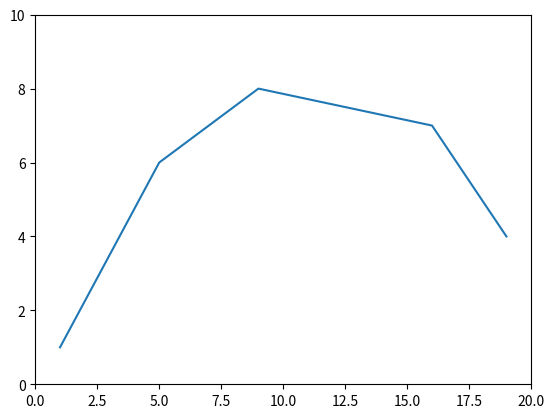

This chart was generated by the following Python code:

from matplotlib import pyplot

pyplot.figure(1)

pyplot.xlim(0, 20)
pyplot.ylim(0, 10)

line1, = pyplot.plot([], [])   # Create empty line

x = [1, 5, 9, 16, 19]
y = [1, 6, 8, 7, 4]

pyplot.setp(line1, xdata = x, ydata = y)

# OR 

# pyplot.setp(line1, xdata = x)
# pyplot.setp(line1, ydata = y)

# OR

# line1.set_data( x, y )

# OR

# line1.set_xdata( x )
# line1.set_ydata( y )

pyplot.show()

